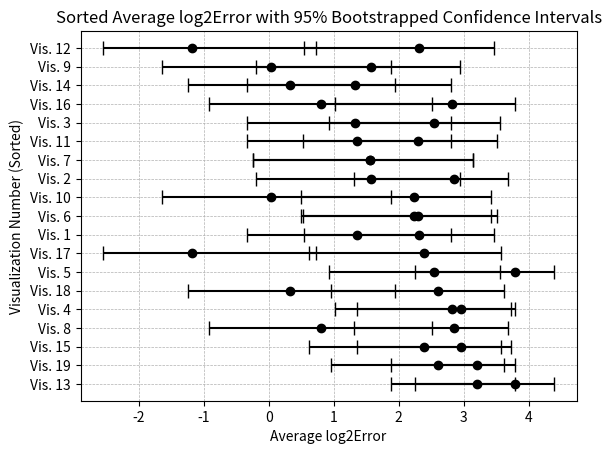

Source code (Python):
# -*- coding: utf-8 -*-
"""
[redacted]
"""

import numpy as np
from scipy.stats import bootstrap
import matplotlib.pyplot as plt
import pandas as pd
participant_values = np.array([
[40, 50, 45, 50, 40, 50, 50, 45, 50, 60, 50, 50, 75, 55, 65, 50, 50, 50, 40],
[50, 50, 50, 50, 50, 50, 50, 45, 50, 60, 50, 50, 45, 55, 65, 50, 60, 60, 45],
[33, 37, 36, 36, 46, 43, 49, 40, 50, 50, 50, 50, 50, 50, 50, 50, 50, 50, 47],
[50, 50, 50, 30, 40, 25, 50, 25, 50, 60, 40, 50, 40, 50, 50, 50, 30, 30, 50],
[30, 35, 46, 30, 30, 40, 45, 40, 30, 45, 30, 50, 60, 50, 30, 30, 30, 30, 25],
[25, 25, 25, 30, 20, 30, 10, 20, 35, 40, 25, 50, 90, 50, 70, 30, 30, 55, 30],
[40, 70, 60, 30, 70, 20, 20, 58, 50, 50, 50, 65, 80, 51, 60, 60, 50, 50, 60],
[20, 25, 25, 25, 20, 25, 15, 20, 15, 20, 20, 50, 60, 30, 30, 25, 30, 30, 20],
[43, 43, 50, 43, 43, 43, 67, 50, 50, 67, 50, 50, 35, 67, 60, 43, 35, 25, 45],
[35, 50, 30, 70, 30, 60, 50, 60, 70, 50, 60, 100, 60, 40, 30, 30, 30, 40, 30],
[40, 50, 45, 60, 55, 50, 30, 45, 45, 70, 45, 50, 20, 50, 40, 50, 40, 40, 35],
[35, 25, 30, 15, 50, 20, 10, 30, 10, 65, 45, 50, 30, 25, 30, 20, 25, 30, 35],
[30, 30, 25, 35, 35, 35, 20, 30, 15, 25, 15, 25, 35, 40, 60, 20, 25, 55, 30],
[33, 33, 66, 66, 66, 65, 75, 33, 50, 25, 60, 25, 5, 20, 60, 33, 60, 60, 45],
[50, 40, 50, 50, 40, 50, 40, 25, 50, 60, 40, 50, 25, 50, 40, 50, 40, 30, 40],
[50, 50, 50, 40, 50, 40, 50, 50, 50, 70, 50, 50, 90, 50, 60, 50, 50, 80, 60],
[33, 33, 50, 33, 33, 33, 50, 45, 50, 50, 33, 50, 30, 50, 60, 50, 30, 35, 20]

])

true_values = np.array([
    50,50,50,50,50,50,50,50,50,50,50,50,50,50,50,50,50,50,50,50 
])

# Function to calculate the cm-error
def calculate_cm_error(judged, true):
    return np.log2(np.abs(judged - true) + 1/8)

# Calculate cm-errors for all participants and visualizations
cm_errors = np.array([calculate_cm_error(participant_values[:, i], true_values[i]) for i in range(participant_values.shape[1])]).T
# Calculate the average cm-error for each visualization across all participants
average_errors = cm_errors.mean(axis=0)

# Calculate bootstrapped 95% confidence intervals for each visualization
bootstrapped_cis = [bootstrap((cm_errors[:, i],), np.mean, n_resamples=10000, confidence_level=0.95) for i in range(cm_errors.shape[1])]
ci_lowers = np.array([ci.confidence_interval.low for ci in bootstrapped_cis])
ci_uppers = np.array([ci.confidence_interval.high for ci in bootstrapped_cis])

# Error bar lengths (difference between the mean and the confidence interval bounds)
error_bars = [average_errors - ci_lowers, ci_uppers - average_errors]

# Generate index positions for the y-axis
y_positions = np.arange(len(average_errors))

# Plot error bars for each visualization
plt.errorbar(average_errors, y_positions, xerr=error_bars, fmt='o', color='black', capsize=5)

# Labels and title
plt.ylabel('Visualization Number')
plt.xlabel('Average log2Error')
plt.title('Average log2Error with 95% Bootstrapped Confidence Intervals for Each Visualization')
plt.yticks(y_positions)
# Show grid and plot
plt.grid(True, linestyle='--', linewidth=0.5)
plt.show()

##
indexed_errors = list(enumerate(average_errors))
# Sort by average errors
sorted_indexed_errors = sorted(indexed_errors, key=lambda x: x[1])

# Sort the average errors and the corresponding confidence intervals
sorted_indices = [index for index, error in sorted_indexed_errors]
sorted_average_errors = np.array([error for index, error in sorted_indexed_errors])
sorted_error_bars = [sorted_average_errors - ci_lowers[sorted_indices],
                     ci_uppers[sorted_indices] - sorted_average_errors]

# Generate new y-positions based on the sorted order
sorted_y_positions = np.arange(len(sorted_average_errors))

# Plot error bars for each visualization, sorted from best to worst
plt.errorbar(sorted_average_errors, sorted_y_positions, xerr=sorted_error_bars, fmt='o', color='black', capsize=5)

# Labels and title
plt.ylabel('Visualization Number (Sorted)')
plt.xlabel('Average log2Error')
plt.title('Sorted Average log2Error with 95% Bootstrapped Confidence Intervals')
plt.yticks(sorted_y_positions, labels=[f'Vis. {i+1}' for i in sorted_indices])  # Use the original indices as labels
# Show grid and plot
plt.grid(True, linestyle='--', linewidth=0.5)
plt.gca().invert_yaxis()  # Optionally invert y-axis so that the best (lowest error) is at the top
plt.show()